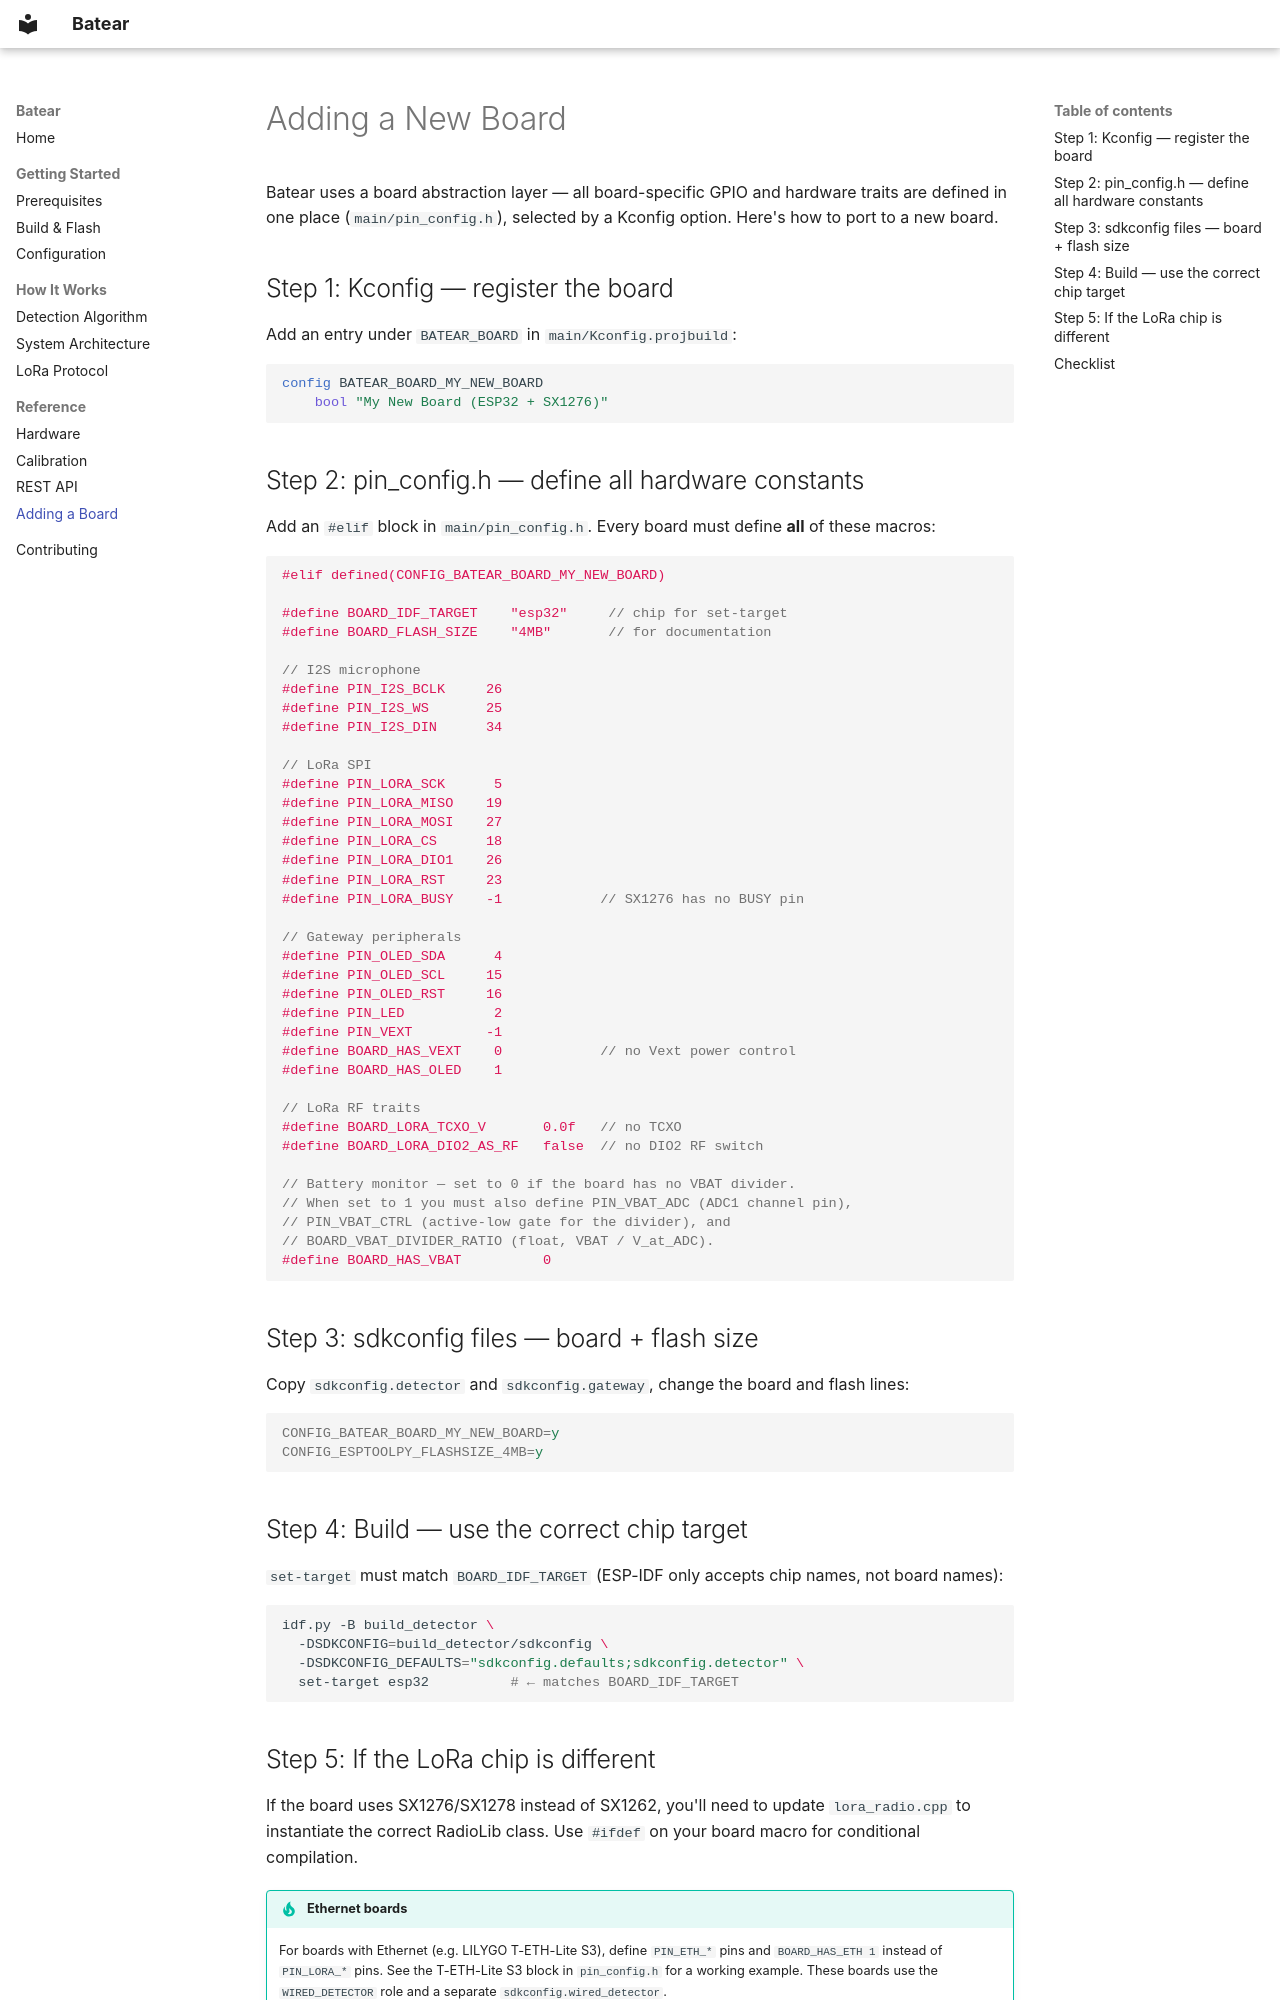

repository: batear-io/batear · page: adding-boards/index.html · generator: mkdocs

# Adding a New Board

Batear uses a board abstraction layer — all board-specific GPIO and hardware traits are defined in one place (`main/pin_config.h`), selected by a Kconfig option. Here's how to port to a new board.

## Step 1: Kconfig — register the board

Add an entry under `BATEAR_BOARD` in `main/Kconfig.projbuild`:

```kconfig
config BATEAR_BOARD_MY_NEW_BOARD
    bool "My New Board (ESP32 + SX1276)"
```

## Step 2: pin_config.h — define all hardware constants

Add an `#elif` block in `main/pin_config.h`. Every board must define **all** of these macros:

```c
#elif defined(CONFIG_BATEAR_BOARD_MY_NEW_BOARD)

#define BOARD_IDF_TARGET    "esp32"     // chip for set-target
#define BOARD_FLASH_SIZE    "4MB"       // for documentation

// I2S microphone
#define PIN_I2S_BCLK     26
#define PIN_I2S_WS       25
#define PIN_I2S_DIN      34

// LoRa SPI
#define PIN_LORA_SCK      5
#define PIN_LORA_MISO    19
#define PIN_LORA_MOSI    27
#define PIN_LORA_CS      18
#define PIN_LORA_DIO1    26
#define PIN_LORA_RST     23
#define PIN_LORA_BUSY    -1            // SX1276 has no BUSY pin

// Gateway peripherals
#define PIN_OLED_SDA      4
#define PIN_OLED_SCL     15
#define PIN_OLED_RST     16
#define PIN_LED           2
#define PIN_VEXT         -1
#define BOARD_HAS_VEXT    0            // no Vext power control
#define BOARD_HAS_OLED    1

// LoRa RF traits
#define BOARD_LORA_TCXO_V       0.0f   // no TCXO
#define BOARD_LORA_DIO2_AS_RF   false  // no DIO2 RF switch

// Battery monitor — set to 0 if the board has no VBAT divider.
// When set to 1 you must also define PIN_VBAT_ADC (ADC1 channel pin),
// PIN_VBAT_CTRL (active-low gate for the divider), and
// BOARD_VBAT_DIVIDER_RATIO (float, VBAT / V_at_ADC).
#define BOARD_HAS_VBAT          0
```

## Step 3: sdkconfig files — board + flash size

Copy `sdkconfig.detector` and `sdkconfig.gateway`, change the board and flash lines:

```ini
CONFIG_BATEAR_BOARD_MY_NEW_BOARD=y
CONFIG_ESPTOOLPY_FLASHSIZE_4MB=y
```

## Step 4: Build — use the correct chip target

`set-target` must match `BOARD_IDF_TARGET` (ESP-IDF only accepts chip names, not board names):

```bash
idf.py -B build_detector \
  -DSDKCONFIG=build_detector/sdkconfig \
  -DSDKCONFIG_DEFAULTS="sdkconfig.defaults;sdkconfig.detector" \
  set-target esp32          # ← matches BOARD_IDF_TARGET
```
